Run: headless pygame with SDL's dummy video driver; simulated clock (each Clock.tick advances the game by its frame time, no real sleeping); random seed 0; keys injected as events and as key.get_pressed() state; no mouse input.
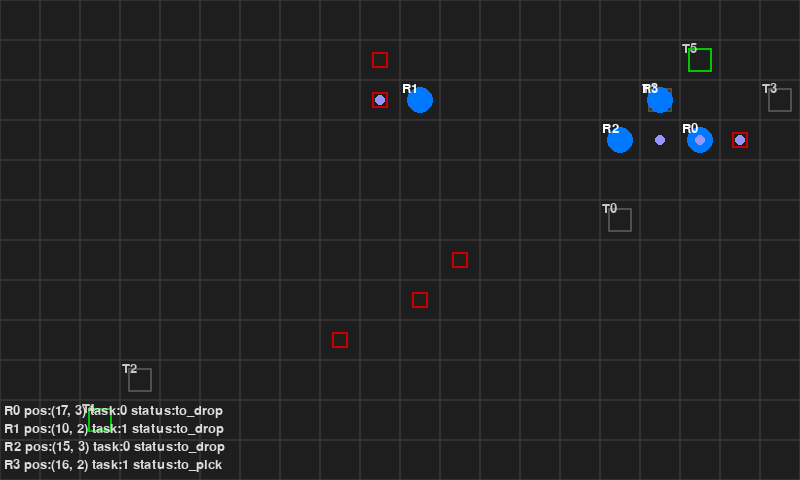
Frame 1 of 4 · flips 1–60 · no input
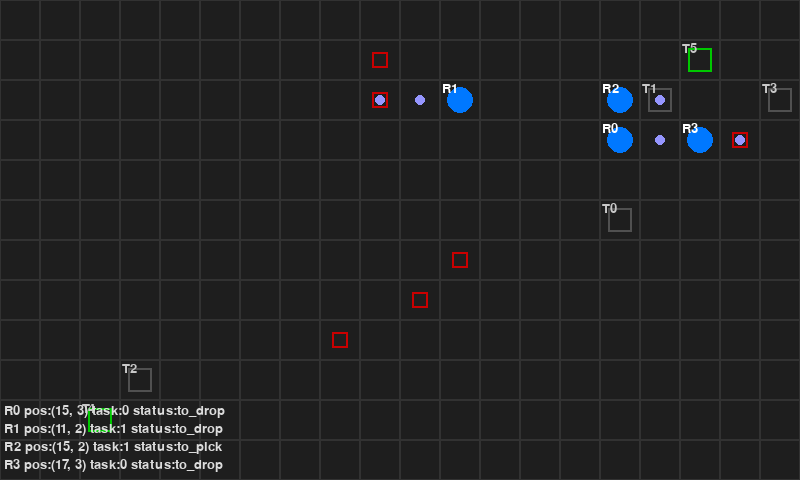
Frame 2 of 4 · flips 61–180 · tapped SPACE, RETURN · held RIGHT (→), D
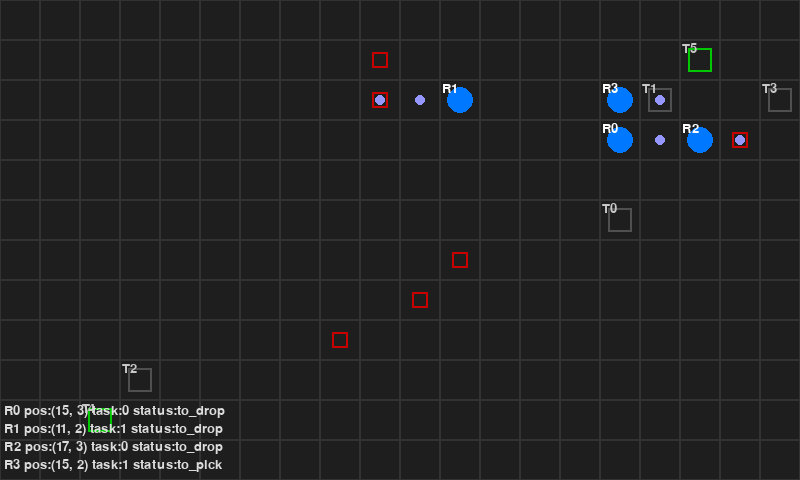
Frame 3 of 4 · flips 181–300 · held DOWN (↓), S
Frame 4 of 4 · flips 301–420 · held LEFT (←), A, UP (↑), W · screen same as frame 2, image omitted

The pygame program that drew these frames:

# save as warehouse_sim.py
import pygame, sys, heapq, random, time
from collections import deque, defaultdict, namedtuple

# ---------- Config ----------
GRID_W, GRID_H = 20, 12
CELL = 40
FPS = 8
NUM_ROBOTS = 4
NUM_TASKS = 6

# ---------- Utils ----------
def manhattan(a,b): return abs(a[0]-b[0]) + abs(a[1]-b[1])

# ---------- A* ----------
def astar(grid_w, grid_h, start, goal, occupied=set()):
    def neighbors(n):
        x,y = n
        for dx,dy in ((1,0),(-1,0),(0,1),(0,-1)):
            nx,ny = x+dx, y+dy
            if 0 <= nx < grid_w and 0 <= ny < grid_h:
                yield (nx,ny)
    openq = []
    heapq.heappush(openq,(0+manhattan(start,goal),0,start,None))
    came_from = {}
    gscore = {start:0}
    while openq:
        f,g,node,par = heapq.heappop(openq)
        if node==goal:
            path=[node]
            while par:
                path.append(par)
                par=came_from.get(par)
            path.reverse()
            return path
        for nb in neighbors(node):
            if nb in occupied and nb!=goal: continue
            ng = g+1
            if ng < gscore.get(nb, 1e9):
                gscore[nb]=ng
                came_from[nb]=node
                heapq.heappush(openq,(ng+manhattan(nb,goal), ng, nb, node))
    return None

# ---------- Entities ----------
Task = namedtuple('Task',['id','src','dst','assigned','status'])
class Robot:
    def __init__(self, rid, pos):
        self.rid = rid
        self.pos = pos
        self.path = []
        self.task = None
        self.status = 'idle'  # idle, to_pick, to_drop
        self.reservations = []

    def step(self):
        if self.path:
            self.pos = self.path.pop(0)

# ---------- Auction allocator ----------
def auction_allocate(robots, tasks):
    unassigned = [t for t in tasks if t.assigned is None]
    for t in unassigned:
        bids=[]
        for r in robots:
            if r.task is None:
                cost = manhattan(r.pos, t.src)
                bids.append((cost, r.rid))
        if not bids: continue
        bids.sort()
        winner_rid = bids[0][1]
        for r in robots:
            if r.rid==winner_rid:
                r.task = t
                t = t._replace(assigned=r.rid)
                break

# ---------- Reservation planner ----------
# Simple time-step reservation of grid cells to avoid collisions
def build_time_reservations(robots):
    res = defaultdict(set)  # time -> set(cells)
    # we will simulate only next K steps
    K = 20
    for r in robots:
        t = 0
        cur = r.pos
        res[t].add(cur)
        for p in r.path[:K]:
            t+=1
            res[t].add(p)
    return res

# ---------- Initialize ----------
pygame.init()
screen = pygame.display.set_mode((GRID_W*CELL, GRID_H*CELL))
clock = pygame.time.Clock()
font = pygame.font.SysFont(None, 20)

robots = []
for i in range(NUM_ROBOTS):
    robots.append(Robot(i, (random.randint(0,GRID_W-1), random.randint(0,GRID_H-1))))

tasks = []
for i in range(NUM_TASKS):
    s = (random.randint(0,GRID_W-1), random.randint(0,GRID_H-1))
    d = (random.randint(0,GRID_W-1), random.randint(0,GRID_H-1))
    tasks.append(Task(i,s,d,None,'pending'))

# ---------- Main loop ----------
tick = 0
while True:
    tick += 1
    for event in pygame.event.get():
        if event.type == pygame.QUIT:
            pygame.quit(); sys.exit()
    # allocate every few ticks
    if tick % 6 == 0:
        auction_allocate(robots, tasks)

    # Plan / replan for robots with assigned tasks
    # Build reservations from currently planned paths
    reservations = build_time_reservations(robots)
    for r in robots:
        if r.task:
            # pick up stage
            if r.status == 'idle':
                path = astar(GRID_W, GRID_H, r.pos, r.task.src, occupied=set())
                if path:
                    r.path = path[1:]
                    r.status = 'to_pick'
            elif r.status == 'to_pick' and not r.path:
                # reached pick, plan to drop
                r.status = 'to_drop'
                path = astar(GRID_W, GRID_H, r.pos, r.task.dst, occupied=set())
                if path:
                    r.path = path[1:]
            elif r.status == 'to_drop' and not r.path:
                # done
                for i,t in enumerate(tasks):
                    if t.id==r.task.id:
                        tasks[i] = t._replace(status='done')
                r.task = None
                r.status = 'idle'
        else:
            # roam or stay idle
            pass

    # Step robots
    # naive collision check: don't step into a cell another robot currently occupies
    occupied_now = {tuple(r.pos):r.rid for r in robots}
    for r in robots:
        if r.path:
            nxt = r.path[0]
            # if next cell currently occupied by peer, wait (simple)
            if nxt in occupied_now.values():
                # wait
                pass
            else:
                r.step()

    # DRAW
    screen.fill((30,30,30))
    # grid
    for x in range(GRID_W):
        for y in range(GRID_H):
            rect = pygame.Rect(x*CELL, y*CELL, CELL, CELL)
            pygame.draw.rect(screen, (50,50,50), rect, 1)
    # tasks
    for t in tasks:
        color = (0,200,0) if t.status!='done' else (80,80,80)
        pygame.draw.rect(screen, color, pygame.Rect(t.src[0]*CELL+8, t.src[1]*CELL+8, CELL-16, CELL-16), 2)
        pygame.draw.rect(screen, (200,0,0), pygame.Rect(t.dst[0]*CELL+12, t.dst[1]*CELL+12, CELL-24, CELL-24), 2)
        screen.blit(font.render(f"T{t.id}", True, (200,200,200)), (t.src[0]*CELL+2, t.src[1]*CELL+2))
    # robots
    for r in robots:
        pygame.draw.circle(screen, (0,120,255), (r.pos[0]*CELL+CELL//2, r.pos[1]*CELL+CELL//2), CELL//3)
        screen.blit(font.render(f"R{r.rid}", True, (255,255,255)), (r.pos[0]*CELL+2, r.pos[1]*CELL+2))
        # path preview
        for i,p in enumerate(r.path[:8]):
            pygame.draw.circle(screen, (150,150,255), (p[0]*CELL+CELL//2, p[1]*CELL+CELL//2), 5)
    # status panel
    y = 4
    for r in robots:
        txt = f"R{r.rid} pos:{r.pos} task:{r.task.id if r.task else 'None'} status:{r.status}"
        screen.blit(font.render(txt, True, (220,220,220)), (4, GRID_H*CELL - 80 + y))
        y += 18
    pygame.display.flip()
    clock.tick(FPS)
